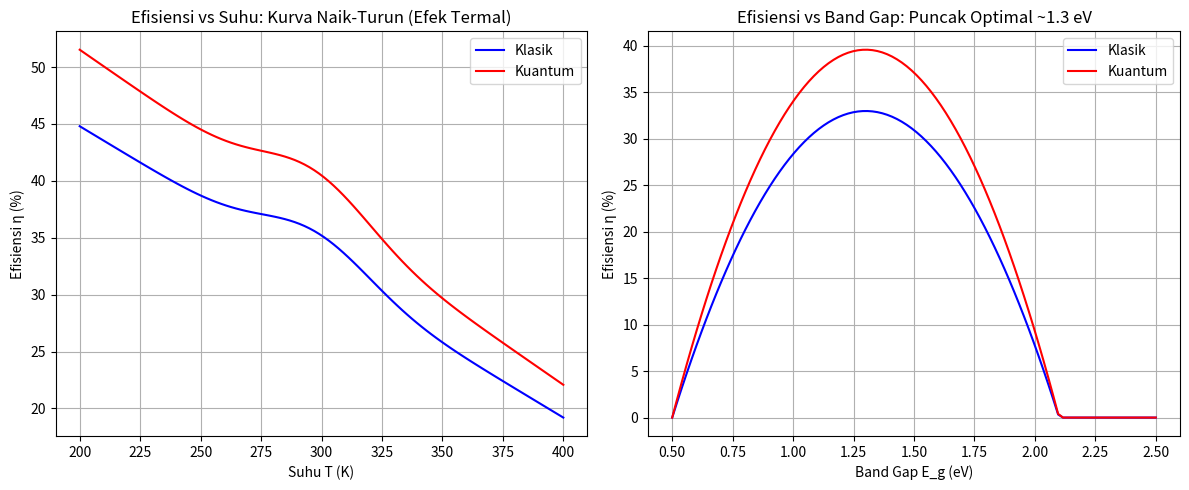
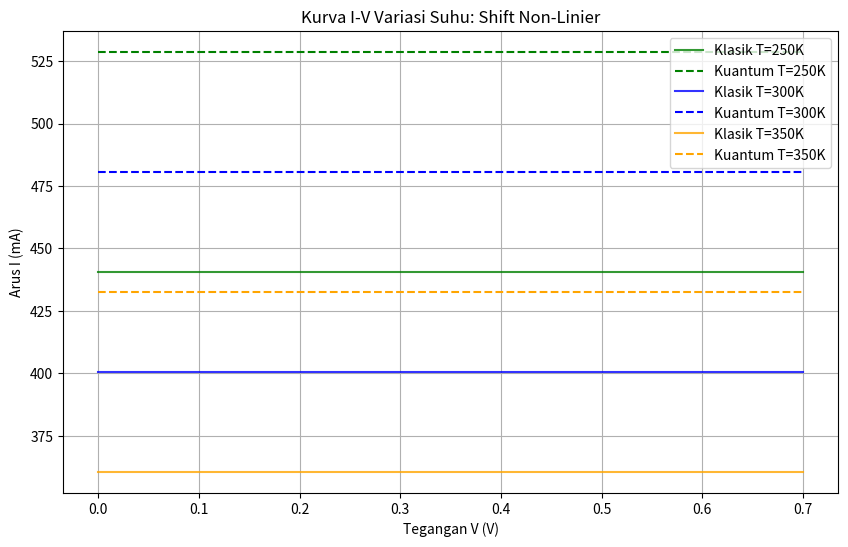

Write the Python code that produced these figures, in order.
import numpy as np
import matplotlib.pyplot as plt

# Konstanta
k = 8.617e-5  # eV/K
q = 1.602e-19  # C
I_0 = 1e-12  # A
E_sun = 2.5  # eV (energi matahari rata-rata)

# Model efisiensi non-linier vs suhu (naik-turun)
def efficiency_vs_temp(T, E_g=1.1, eta0=0.32, beta=0.004, gamma=0.1, delta=0.001):
    T0 = 300
    linear_drop = 1 - beta * (T - T0)
    hump = gamma * np.exp(-delta * (T - T0)**2)  # Hump di sekitar T0
    eta_classic = eta0 * linear_drop * (1 + hump)
    eta_quantum = eta_classic * 1.15  # Quantum boost
    return np.maximum(eta_classic, 0), np.maximum(eta_quantum, 0)  # Hindari negatif

# Model efisiensi vs band gap (SQ-like: parabolic peak)
def efficiency_vs_bandgap(E_g, T=300):
    # SQ approx: eta max ~33% di E_g~1.3 eV, turun di sisi
    eta_classic = 0.33 * (1 - ((E_g - 1.3)/0.8)**2) * (1 - 0.004*(T-300))  # Parabolic
    eta_classic = np.maximum(eta_classic, 0)
    eta_quantum = eta_classic * 1.2
    return eta_classic, eta_quantum

# Model I-V (dari sebelumnya, tapi dengan T variabel)
def iv_classic(V, T, I_L):
    return I_L - I_0 * (np.exp(q * V / (1 * k * T)) - 1)  # Koreksi: k*T in eV

def photocurrent(E_photon_ev=2.5, phi_ev=2.0, intensity=1.0, quantum_factor=1.0):
    # Gunakan num_free_electrons dari kode sebelumnya (asumsikan tersedia)
    num_e = max(0, intensity * (E_photon_ev - phi_ev) / phi_ev)  # Sederhana jika belum
    return q * num_e * 1e19 * quantum_factor

I_L_base = photocurrent()  # Dasar

# Parameter
T_range = np.linspace(200, 400, 100)  # Suhu luas untuk hump
E_g_range = np.linspace(0.5, 2.5, 100)
V = np.linspace(0, 0.7, 100)

# Plot 1: Efisiensi vs Suhu (naik-turun)
plt.figure(figsize=(12, 5))
plt.subplot(1, 2, 1)
eta_c_range = [efficiency_vs_temp(t, E_g=1.1)[0] for t in T_range]
eta_q_range = [efficiency_vs_temp(t, E_g=1.1)[1] for t in T_range]
plt.plot(T_range, np.array(eta_c_range) * 100, label='Klasik', color='blue')
plt.plot(T_range, np.array(eta_q_range) * 100, label='Kuantum', color='red')
plt.xlabel('Suhu T (K)')
plt.ylabel('Efisiensi η (%)')
plt.title('Efisiensi vs Suhu: Kurva Naik-Turun (Efek Termal)')
plt.legend()
plt.grid(True)

# Plot 2: Efisiensi vs Band Gap (parabolic peak)
plt.subplot(1, 2, 2)
eta_c_bg = [efficiency_vs_bandgap(eg)[0] for eg in E_g_range]
eta_q_bg = [efficiency_vs_bandgap(eg)[1] for eg in E_g_range]
plt.plot(E_g_range, np.array(eta_c_bg) * 100, label='Klasik', color='blue')
plt.plot(E_g_range, np.array(eta_q_bg) * 100, label='Kuantum', color='red')
plt.xlabel('Band Gap E_g (eV)')
plt.ylabel('Efisiensi η (%)')
plt.title('Efisiensi vs Band Gap: Puncak Optimal ~1.3 eV')
plt.legend()
plt.grid(True)

plt.tight_layout()
plt.show()

# Plot I-V multi-suhu (variasi kurva)
plt.figure(figsize=(10, 6))
T_vary = [250, 300, 350]  # Suhu berbeda
colors = ['green', 'blue', 'orange']
for i, t in enumerate(T_vary):
    I_L_t = I_L_base * (1 - 0.002 * (t - 300))  # I_L turun dengan T
    I_classic_t = iv_classic(V, t, I_L_t)
    plt.plot(V, I_classic_t * 1e3, label=f'Klasik T={t}K', color=colors[i], linestyle='-', alpha=0.8)
    I_quantum_t = iv_classic(V, t, I_L_t * 1.2)  # Quantum: I_L lebih tinggi
    plt.plot(V, I_quantum_t * 1e3, label=f'Kuantum T={t}K', color=colors[i], linestyle='--')
plt.xlabel('Tegangan V (V)')
plt.ylabel('Arus I (mA)')
plt.title('Kurva I-V Variasi Suhu: Shift Non-Linier')
plt.legend()
plt.grid(True)
plt.show()

# Output
print(f"Efisiensi klasik max (T~300K): {max(eta_c_range)*100:.1f}%")
print(f"Puncak efisiensi band gap: E_g={E_g_range[np.argmax(eta_c_bg)]:.2f} eV, η={max(eta_c_bg)*100:.1f}%")
